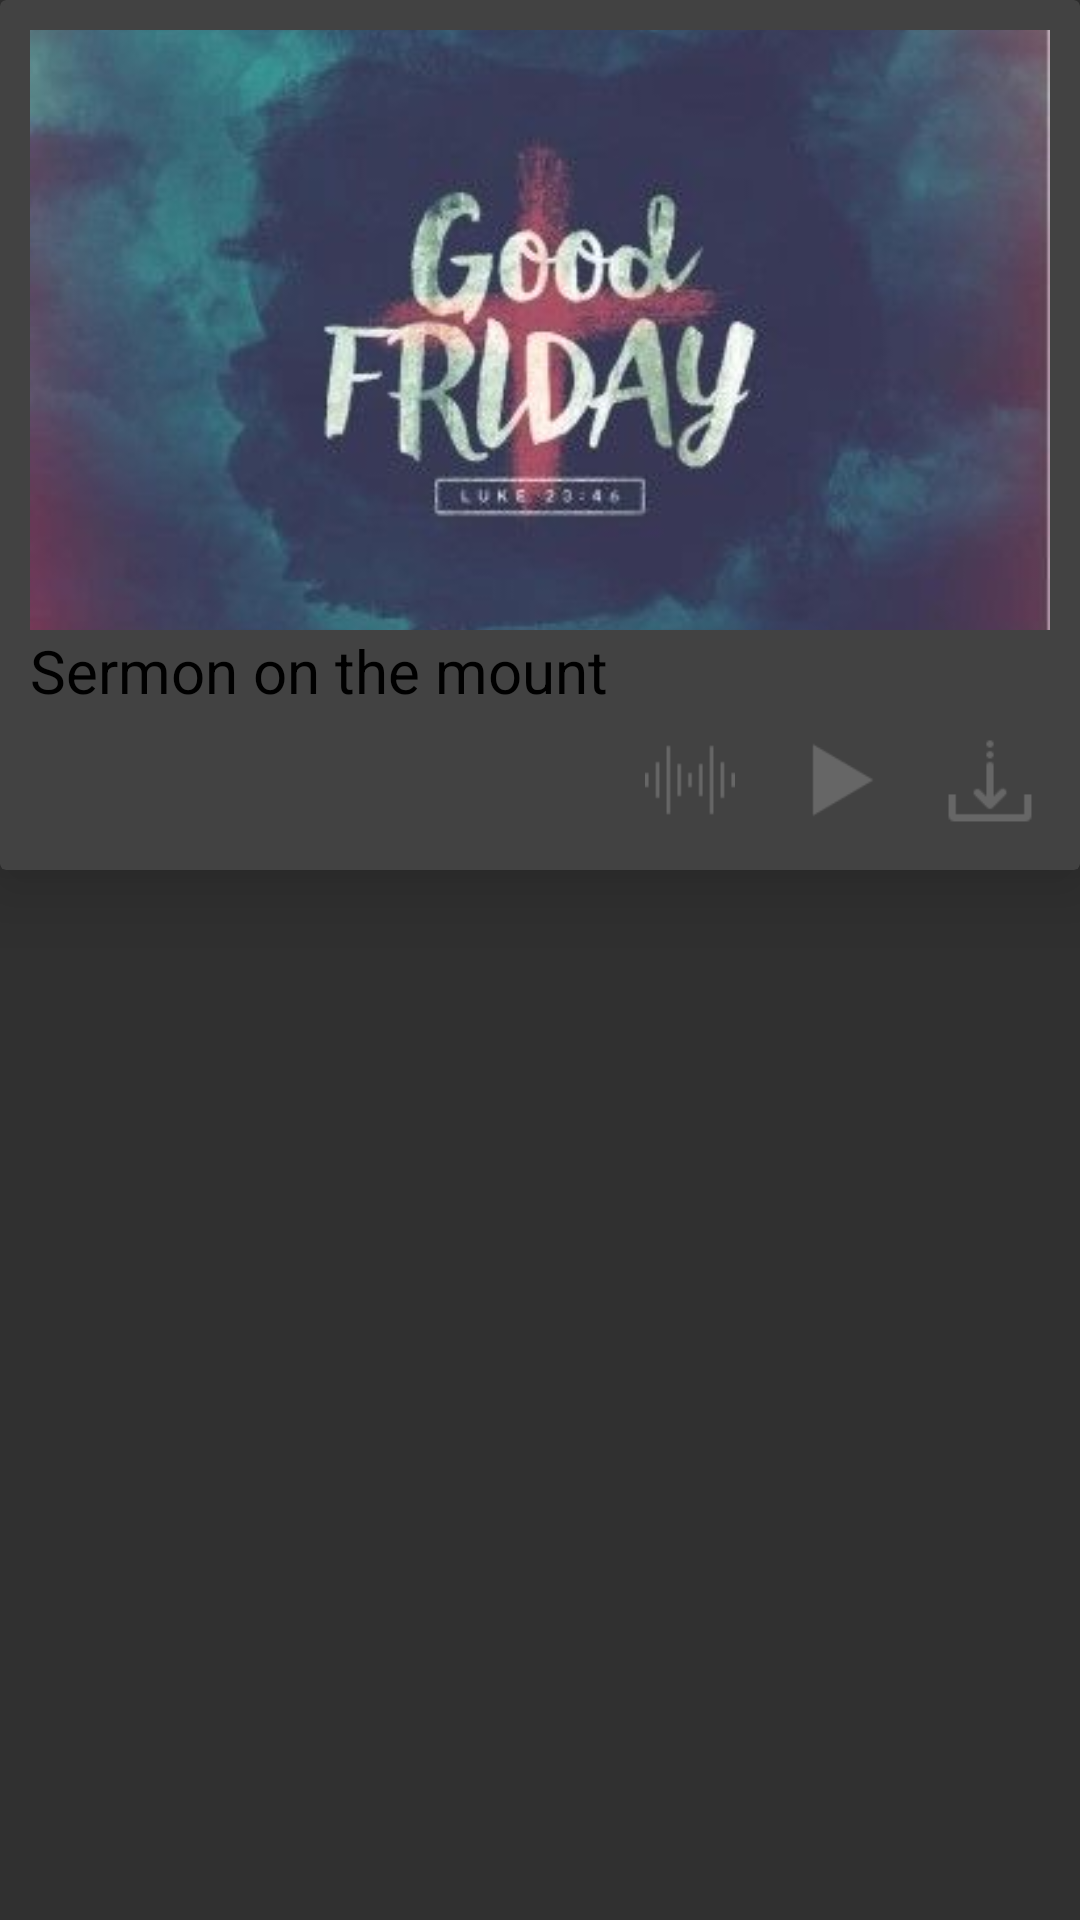

Here is an Android app screen rendered from its layout file. Give the layout XML and the strings, colors and styles it references.
<!-- AndroidManifest.xml: application theme AppTheme -->
<!-- res/layout/sermons_item.xml -->
<?xml version="1.0" encoding="utf-8"?>
<LinearLayout
    xmlns:android="http://schemas.android.com/apk/res/android"
    xmlns:card_view="http://schemas.android.com/apk/res-auto"
    android:orientation="vertical"
    android:layout_width="match_parent"
    android:layout_height="wrap_content"
    android:layout_margin="@dimen/activity_vertical_margin">
    <android.support.v7.widget.CardView
        android:layout_width="match_parent"
        android:layout_height="wrap_content"
        android:id="@+id/cvSermon"
        card_view:cardCornerRadius="2dp"
        card_view:contentPadding="10dp"
        card_view:cardElevation="15dp">
        <RelativeLayout
            android:layout_width="match_parent"
            android:layout_height="match_parent">

            <ImageView
                android:id="@+id/mediaImage"
                android:layout_width="match_parent"
                android:layout_height="200dp"
                android:adjustViewBounds="true"
                android:src="@drawable/news1"
                android:scaleType="centerCrop"
                android:contentDescription="@string/app_name"/>

            <TextView
                android:layout_width="match_parent"
                android:layout_height="30dp"
                android:textAppearance="?android:attr/textAppearanceSmall"
                android:id="@+id/tvSermonTitle"
                android:textColor="@android:color/black"
                android:layout_below="@+id/mediaImage"
                android:layout_alignParentLeft="true"
                android:layout_alignParentStart="true" android:textSize="20sp" android:text="Sermon on the mount"/>

            <LinearLayout
                android:orientation="horizontal"
                android:layout_height="wrap_content"
                android:layout_width="fill_parent"
                android:gravity="bottom|end"
                android:padding="5dp"
                android:id="@+id/linearLayout2" android:layout_below="@+id/tvSermonTitle">

                <TextView
                    android:id="@+id/audio"
                    android:layout_width="30dp"
                    android:layout_height="30dp"
                    android:textAppearance="?android:attr/textAppearanceSmall"
                    android:background="@drawable/ic_wave" android:layout_marginRight="20dp"
                    android:layout_gravity="left"/>

                <TextView android:id="@+id/stats" android:layout_width="30dp" android:layout_height="30dp"
                    android:textAppearance="?android:attr/textAppearanceSmall"
                    android:background="@drawable/ic_play" android:layout_marginRight="20dp"/>


                <TextView
                    android:id="@+id/edit"
                    android:layout_width="30dp"
                    android:layout_height="30dp"
                    android:textAppearance="?android:attr/textAppearanceSmall"
                    android:background="@drawable/ic_download" />

            </LinearLayout>

            <View
                android:layout_width="match_parent"
                android:layout_height=".5dp"
                android:background="@color/material_grey_800" android:layout_above="@+id/linearLayout2"
                android:id="@+id/view"/>
            <ImageView
                android:layout_width="wrap_content"
                android:layout_height="wrap_content"
                android:src="@drawable/ic_play_white"
                android:id="@+id/imageView2" android:layout_above="@+id/tvSermonTitle"
                android:layout_centerHorizontal="true" android:layout_marginBottom="74dp"/>
        </RelativeLayout>
    </android.support.v7.widget.CardView>


</LinearLayout>
<!-- resources referenced by this layout -->
<resources>
  <dimen name="activity_vertical_margin">16dp</dimen>
  <!-- drawable ic_download: png bitmap (drawable, 584 bytes) -->
  <!-- drawable ic_play: png bitmap (drawable, 529 bytes) -->
  <!-- drawable ic_wave: png bitmap (drawable, 356 bytes) -->
  <!-- drawable news1: jpg bitmap (drawable, 13971 bytes) -->
  <string name="app_name">Citam Church Kisumu</string>
  <style name="AppTheme" parent="Theme.AppCompat.NoActionBar">
          
          <item name="colorPrimary">@color/colorPrimary</item>
          <item name="colorPrimaryDark">@color/colorPrimaryDark</item>
          <item name="colorAccent">@color/colorAccent</item>
      </style>
  <color name="colorPrimary">#d32f2f</color>
  <color name="colorPrimaryDark">#c72c2c</color>
  <color name="colorAccent">#FFFFFF</color>
</resources>
